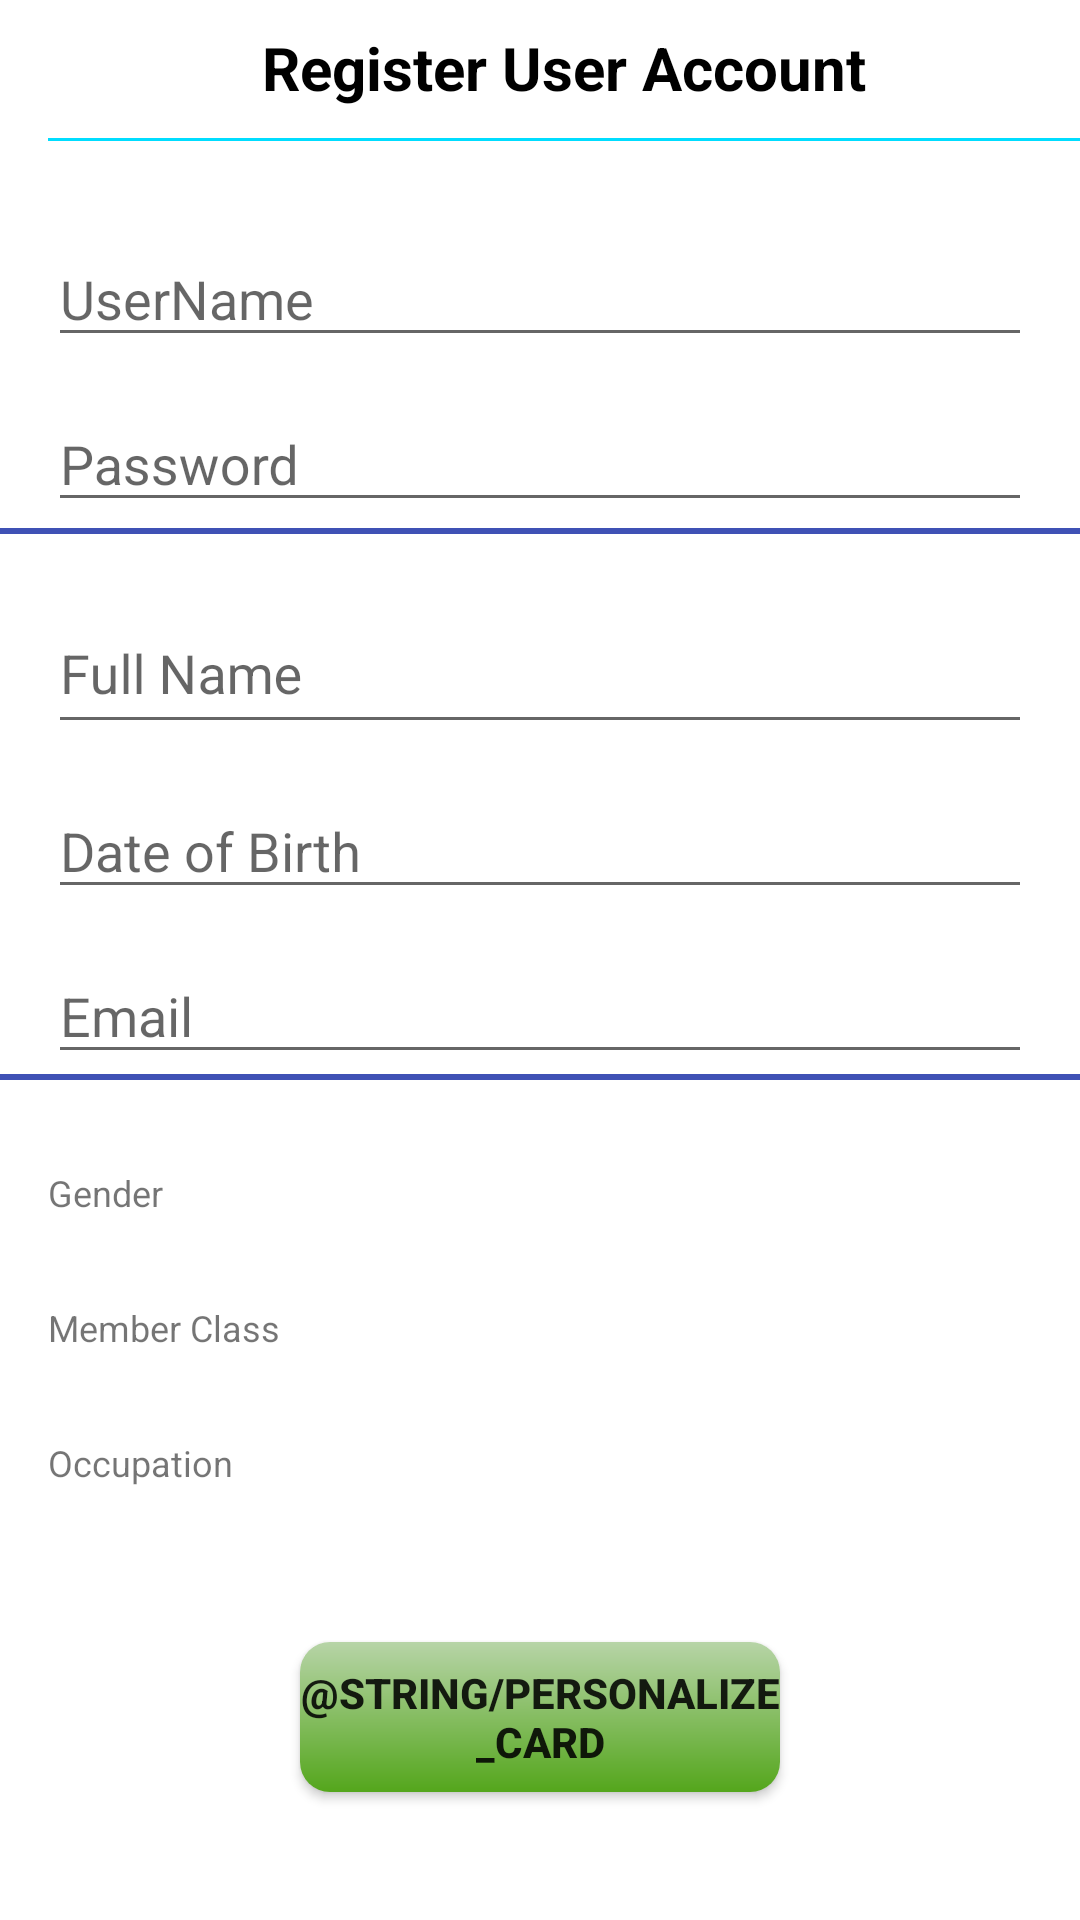

The Android layout XML behind this screen, and the referenced resources:
<!-- AndroidManifest.xml: application theme AppTheme -->
<!-- res/layout/activity_register.xml -->
<?xml version="1.0" encoding="utf-8"?>
<RelativeLayout xmlns:android="http://schemas.android.com/apk/res/android"
    xmlns:tools="http://schemas.android.com/tools"
    android:layout_width="match_parent"
    android:layout_height="match_parent"
                android:background="@android:color/white"
                tools:context="com.example.hienpk.checksimlogin.view.RegisterActivity">

    <android.support.v7.widget.Toolbar
        android:id="@+id/tool_bar"
        android:layout_width="match_parent"
        android:layout_height="wrap_content"
        android:layout_alignParentLeft="true"
        android:layout_alignParentStart="true"
        android:layout_alignParentTop="true">

        <LinearLayout
            android:layout_width="match_parent"
            android:layout_height="wrap_content"
            android:orientation="vertical">

            <TextView
                android:layout_width="match_parent"
                android:layout_height="wrap_content"
                android:gravity="center"
                android:text="@string/register_account_title"
                android:textColor="@android:color/black"
                android:textSize="20sp"
                android:textStyle="bold"/>

            <View
                android:layout_width="match_parent"
                android:layout_height="1dp"
                android:layout_marginTop="10dp"
                android:background="@android:color/holo_blue_bright"/>

        </LinearLayout>

    </android.support.v7.widget.Toolbar>

    <LinearLayout
        android:layout_width="match_parent"
        android:layout_height="match_parent"
        android:layout_below="@+id/tool_bar"
        android:orientation="vertical">


        <LinearLayout
            android:id="@+id/section_1"
            android:layout_width="match_parent"
            android:layout_height="wrap_content"
            android:background="@android:color/white"
            android:orientation="vertical"
            android:paddingLeft="@dimen/activity_vertical_margin"
            android:paddingRight="@dimen/activity_vertical_margin"
            android:paddingTop="10dp">
            <android.support.design.widget.TextInputLayout
                android:layout_width="match_parent"
                android:layout_height="@dimen/text_box_height"
                android:layout_marginBottom="2dp"
                android:layout_marginTop="2dp"
                android:hint="UserName">

                <EditText
                    android:id="@+id/tbUserName"
                    android:layout_width="match_parent"
                    android:layout_height="match_parent"/>
            </android.support.design.widget.TextInputLayout>

            <android.support.design.widget.TextInputLayout
                android:layout_width="match_parent"
                android:layout_height="@dimen/text_box_height"
                android:layout_marginBottom="2dp"
                android:layout_marginTop="2dp"
                android:hint="Password">

                <EditText
                    android:id="@+id/tbPassword"
                    android:layout_width="match_parent"
                    android:layout_height="match_parent"
                    android:inputType="textPassword" />
            </android.support.design.widget.TextInputLayout>
        </LinearLayout>

        <LinearLayout
            android:id="@+id/section_2"
            android:layout_width="match_parent"
            android:layout_height="wrap_content"
            android:background="@drawable/border_layout"
            android:orientation="vertical"
            android:paddingLeft="@dimen/activity_vertical_margin"
            android:paddingRight="@dimen/activity_vertical_margin"
            android:paddingTop="10dp">
            <android.support.design.widget.TextInputLayout
                android:layout_width="match_parent"
                android:layout_height="60dp"
                android:layout_marginBottom="2dp"
                android:layout_marginTop="2dp"
                android:hint="Full Name">

                <EditText
                    android:id="@+id/tbFullName"
                    android:layout_width="match_parent"
                    android:layout_height="match_parent" />
            </android.support.design.widget.TextInputLayout>

            <android.support.design.widget.TextInputLayout
                android:layout_width="match_parent"
                android:layout_height="@dimen/text_box_height"
                android:layout_marginBottom="2dp"
                android:layout_marginTop="2dp"
                android:hint="Date of Birth">

                <EditText
                    android:id="@+id/tbBirthday"
                    android:layout_width="match_parent"
                    android:layout_height="match_parent"
                    android:editable="false" />
            </android.support.design.widget.TextInputLayout>

            <android.support.design.widget.TextInputLayout
                android:layout_width="match_parent"
                android:layout_height="@dimen/text_box_height"
                android:layout_marginBottom="2dp"
                android:layout_marginTop="2dp"
                android:hint="Email">

                <EditText
                    android:id="@+id/tbEmail"
                    android:layout_width="match_parent"
                    android:layout_height="match_parent" />
            </android.support.design.widget.TextInputLayout>
        </LinearLayout>

        <LinearLayout
            android:id="@+id/section_3"
            android:layout_width="match_parent"
            android:layout_height="wrap_content"
            android:elevation="2dp"
            android:orientation="vertical"
            android:paddingLeft="@dimen/activity_vertical_margin"
            android:paddingRight="@dimen/activity_vertical_margin"
            android:paddingTop="10dp">

            <LinearLayout
                android:layout_width="match_parent"
                android:layout_height="wrap_content"
                android:layout_marginTop="10dp"
                android:orientation="horizontal">
                <TextView
                    android:id="@+id/tv_gender"
                    android:layout_width="0dp"
                    android:layout_height="wrap_content"
                    android:layout_gravity="center_vertical"
                    android:layout_weight="0.4"
                    android:text="Gender"
                    android:textSize="@dimen/label_textsize"/>
                <Spinner
                    android:id="@+id/spinner_gender"
                    android:layout_width="0dp"
                    android:layout_height="35dp"
                    android:layout_weight="0.6"
                    android:background="@android:color/white"/>
            </LinearLayout>

            <LinearLayout
                android:layout_width="match_parent"
                android:layout_height="wrap_content"
                android:layout_marginTop="10dp">
                <TextView
                    android:id="@+id/tv_class_member"
                    android:layout_width="0dp"
                    android:layout_height="wrap_content"
                    android:layout_gravity="center_vertical"
                    android:layout_weight="0.4"
                    android:text="Member Class"
                    android:textSize="@dimen/label_textsize"/>
                <Spinner
                    android:id="@+id/spinner_class_member"
                    android:layout_width="0dp"
                    android:layout_height="35dp"
                    android:layout_weight="0.6"
                    android:background="@android:color/white"/>
            </LinearLayout>

            <LinearLayout
                android:layout_width="match_parent"
                android:layout_height="wrap_content"
                android:layout_marginTop="10dp">
                <TextView
                    android:id="@+id/tv_occupation"
                    android:layout_width="0dp"
                    android:layout_height="wrap_content"
                    android:layout_gravity="center_vertical"
                    android:layout_weight="0.4"
                    android:text="Occupation"
                    android:textSize="@dimen/label_textsize"/>
                <Spinner
                    android:id="@+id/spinner_occupation"
                    android:layout_width="0dp"
                    android:layout_height="35dp"
                    android:layout_weight="0.6"
                    android:background="@android:color/white"/>
            </LinearLayout>

        </LinearLayout>

        <LinearLayout
            android:layout_width="match_parent"
            android:layout_height="match_parent">

        <Button
            android:id="@+id/btnPersonalize"
            android:layout_width="match_parent"
                android:layout_height="50dp"
                android:layout_gravity="center"
            android:layout_marginLeft="100dp"
            android:layout_marginRight="100dp"
            android:background="@drawable/gradient_button"
            android:text="@string/personalize_card"
                android:textSize="14sp"
            android:textStyle="bold"/>

    </LinearLayout>
    </LinearLayout>

</RelativeLayout>
<!-- resources referenced by this layout -->
<resources>
  <dimen name="activity_vertical_margin">16dp</dimen>
  <dimen name="label_textsize">12sp</dimen>
  <dimen name="text_box_height">51dp</dimen>
  <!-- drawable border_layout (drawable) -->
  <?xml version="1.0" encoding="utf-8"?>
  <layer-list xmlns:android="http://schemas.android.com/apk/res/android">
  
      <item>
          <shape android:shape="rectangle">
              <stroke android:width="2dp" android:height="2dp"
                  android:color="@color/colorPrimary" />
              <solid android:color="@android:color/white" />
          </shape>
      </item>
      <item android:top="2dp"
          android:bottom="2dp">
          <shape android:shape="rectangle">
              <solid android:color="@android:color/white" />
          </shape>
      </item>
  </layer-list >
  <!-- drawable gradient_button (drawable) -->
  <?xml version="1.0" encoding="utf-8"?>
  <shape xmlns:android="http://schemas.android.com/apk/res/android"
         android:shape="rectangle">
      
      <gradient
          android:angle="270"
          android:endColor="#54A61C"
          android:startColor="#b7d4a7"/>
      <corners android:radius="10dp"/>
  </shape>
  <string name="register_account_title">Register User Account</string>
  <style name="AppTheme" parent="Theme.AppCompat.Light.NoActionBar">
          
          <item name="colorPrimary">@color/colorPrimary</item>
          <item name="colorPrimaryDark">@color/colorPrimaryDark</item>
          <item name="colorAccent">@color/colorAccent</item>
      </style>
  <color name="colorPrimary">#3F51B5</color>
  <color name="colorPrimaryDark">#303F9F</color>
  <color name="colorAccent">#33ccff</color>
</resources>
